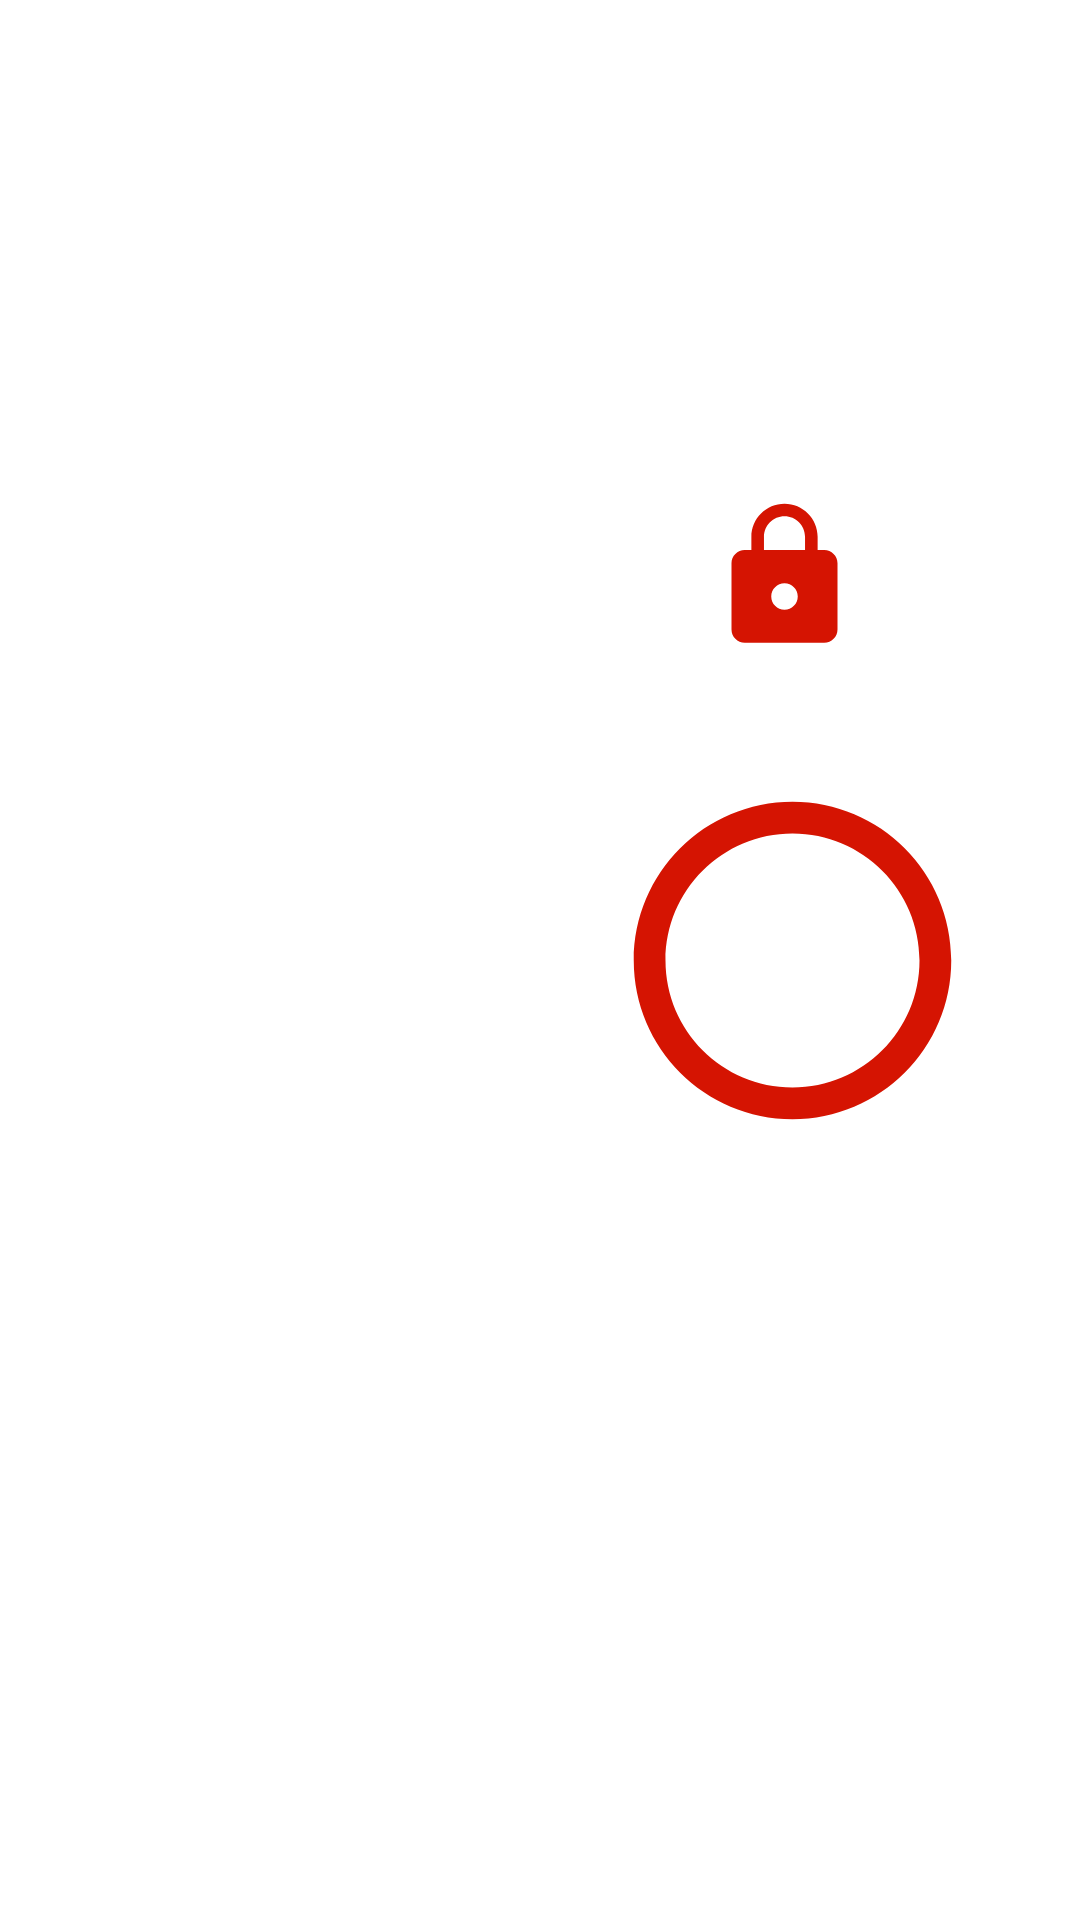

Produce the Android XML layout that renders to this screen, including the resource entries it uses.
<!-- AndroidManifest.xml: application theme Theme.NetflixClone -->
<!-- res/layout/lock_icon.xml -->
<?xml version="1.0" encoding="utf-8"?>
<androidx.constraintlayout.widget.ConstraintLayout xmlns:android="http://schemas.android.com/apk/res/android"
    android:layout_width="200dp"
    android:layout_height="140dp"
    xmlns:app="http://schemas.android.com/apk/res-auto">

    <ImageView
        android:layout_width="53dp"
        android:layout_height="78dp"
        android:layout_marginEnd="72dp"
        android:contentDescription="@string/lockicon"
        android:src="@drawable/ic_baseline_lock_24"
        app:layout_constraintBottom_toBottomOf="@+id/imageView2"
        app:layout_constraintEnd_toEndOf="parent"
        app:layout_constraintTop_toTopOf="parent"></ImageView>

    <ImageView
        android:id="@+id/imageView2"
        android:layout_width="192dp"
        android:layout_height="127dp"
        android:contentDescription="@string/lockicon"
        android:src="@drawable/ic_baseline_radio_button_unchecked_24"
        app:layout_constraintBottom_toBottomOf="parent"
        app:layout_constraintEnd_toEndOf="parent"
        app:layout_constraintTop_toTopOf="parent"></ImageView>
</androidx.constraintlayout.widget.ConstraintLayout>
<!-- resources referenced by this layout -->
<resources>
  <!-- drawable ic_baseline_lock_24 (drawable-v24) -->
  <vector android:height="24dp" android:tint="#D51402"
      android:viewportHeight="24" android:viewportWidth="24"
      android:width="24dp" xmlns:android="http://schemas.android.com/apk/res/android">
      <path android:fillColor="@android:color/white" android:pathData="M18,8h-1L17,6c0,-2.76 -2.24,-5 -5,-5S7,3.24 7,6v2L6,8c-1.1,0 -2,0.9 -2,2v10c0,1.1 0.9,2 2,2h12c1.1,0 2,-0.9 2,-2L20,10c0,-1.1 -0.9,-2 -2,-2zM12,17c-1.1,0 -2,-0.9 -2,-2s0.9,-2 2,-2 2,0.9 2,2 -0.9,2 -2,2zM15.1,8L8.9,8L8.9,6c0,-1.71 1.39,-3.1 3.1,-3.1 1.71,0 3.1,1.39 3.1,3.1v2z"/>
  </vector>
  <!-- drawable ic_baseline_radio_button_unchecked_24 (drawable-v24) -->
  <vector android:height="24dp" android:tint="#D51402"
      android:viewportHeight="24" android:viewportWidth="24"
      android:width="24dp" xmlns:android="http://schemas.android.com/apk/res/android">
      <path android:fillColor="@android:color/white" android:pathData="M12,2C6.48,2 2,6.48 2,12s4.48,10 10,10 10,-4.48 10,-10S17.52,2 12,2zM12,20c-4.42,0 -8,-3.58 -8,-8s3.58,-8 8,-8 8,3.58 8,8 -3.58,8 -8,8z"/>
  </vector>
  <string name="lockicon">icon</string>
  <style name="Theme.NetflixClone" parent="Theme.MaterialComponents.DayNight.DarkActionBar">
          
          <item name="colorPrimary">@color/black</item>
          <item name="colorPrimaryVariant">@color/black</item>
          <item name="colorOnPrimary">@color/red</item>
          
          <item name="colorSecondary">@color/red</item>
          <item name="colorSecondaryVariant">@color/red</item>
          <item name="colorOnSecondary">@color/black</item>
          
          <item name="android:statusBarColor" tools:targetApi="l">?attr/colorPrimaryVariant</item>
          
      </style>
  <color name="black">#000</color>
  <color name="red">#C10505</color>
</resources>
